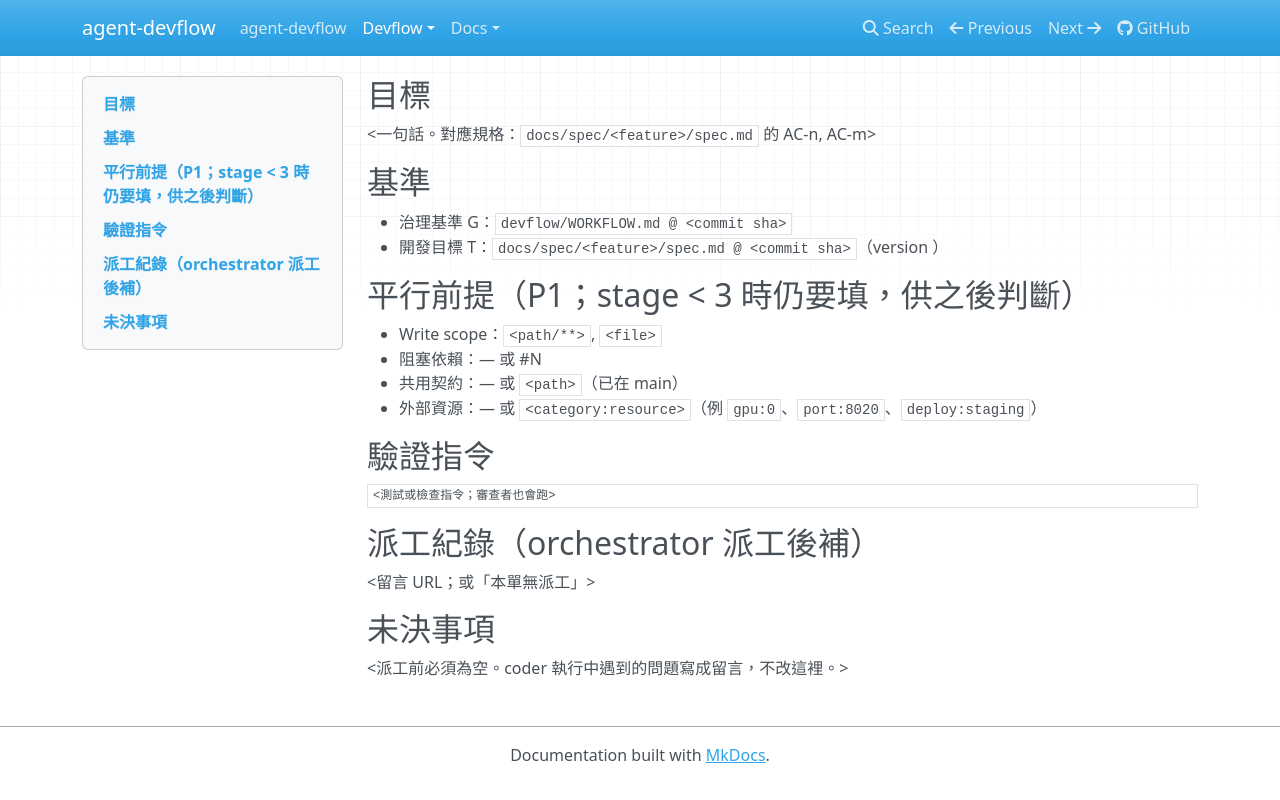

repository: AugustusHsu/agent-devflow · page: v0.0.0.1/devflow/templates/issue/index.html · generator: mkdocs

<!-- issue body 模板（WORKFLOW.md L1）。派工前每一欄都要填；「未決事項」必須為空。-->

## 目標

<一句話。對應規格：`docs/spec/<feature>/spec.md` 的 AC-n, AC-m>

## 基準

- 治理基準 G：`devflow/WORKFLOW.md @ <commit sha>`
- 開發目標 T：`docs/spec/<feature>/spec.md @ <commit sha>`（version <a.b.c.d>）；或本 issue 留言 <留言 id>（治理／流程類，`G2`）

## 平行前提（P1；stage < 3 時仍要填，供之後判斷）

- Write scope：`<path/**>`, `<file>`
- 阻塞依賴：— 或 #N
- 共用契約：— 或 `<path>`（已在 main）
- 外部資源：— 或 `<category:resource>`（例 `gpu:0`、`port:8020`、`deploy:staging`）

## 驗證指令

```
<測試或檢查指令；審查者也會跑>
```

## 派工紀錄（讀審結束與派工後補）

- 派工前讀審（`L7`）：讀審結束即填；進行中可記各輪 URL，派工當下該行末項（最後一個 `→` 之後；無 `→` 時為冒號之後整段；不含括號註解）必為三值之一：`READY <URL>`、`人裁決 <URL>`、`未觸發 a／b 皆否`
- 派工：<留言 URL；或「本單無派工」>

## 審查處置（每輪 `REQUEST_CHANGES` 後補；`R11`）

<每輪一行：`第 n 輪 @ <head sha> → <處置留言 URL>`；或「尚無審查」>

## 未決事項

<派工前必須為空。coder 執行中遇到的問題寫成留言，不改這裡。>
